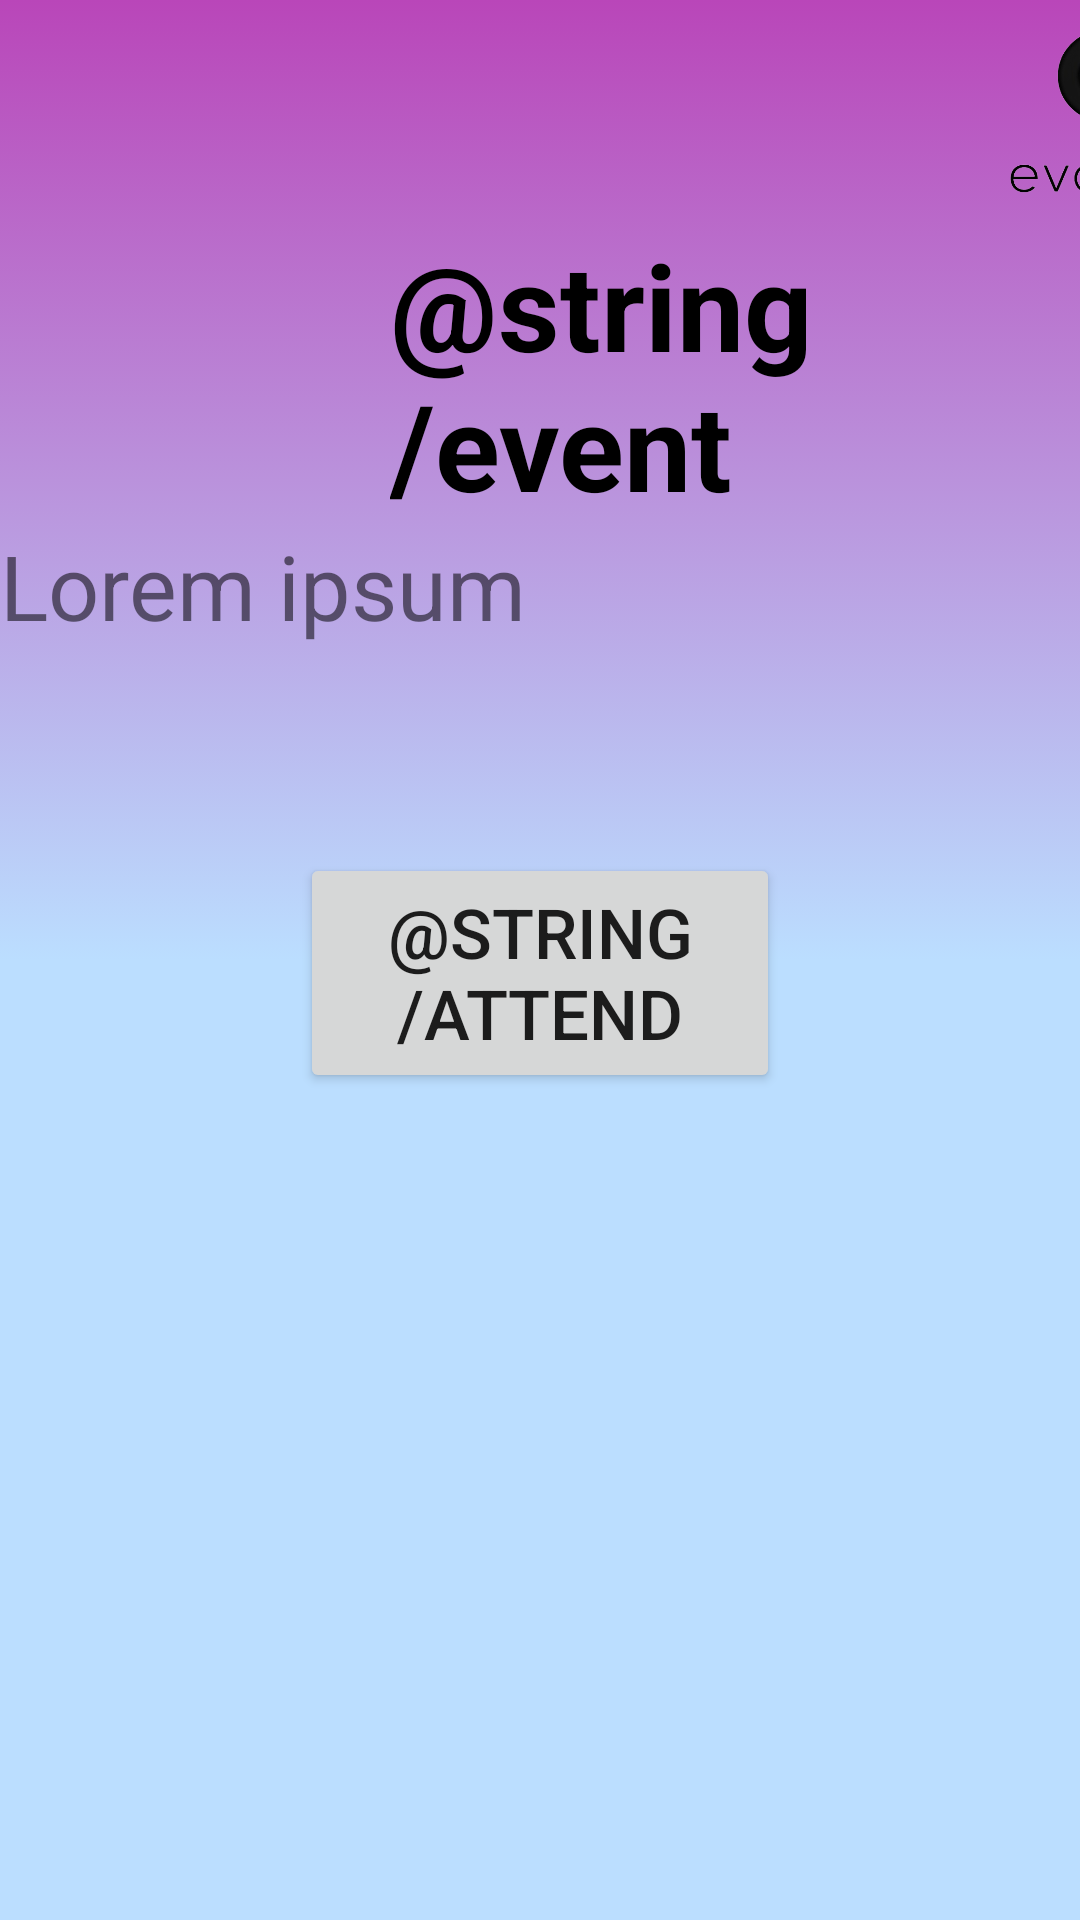

Here is an Android app screen rendered from its layout file. Give the layout XML and the strings, colors and styles it references.
<!-- AndroidManifest.xml: application theme Theme.Evased -->
<!-- res/layout/activity_event_details.xml -->
<?xml version="1.0" encoding="utf-8"?>
<LinearLayout xmlns:android="http://schemas.android.com/apk/res/android"
    xmlns:tools="http://schemas.android.com/tools"
    android:orientation="vertical"
    android:layout_width="match_parent"
    android:layout_height="match_parent"
    android:background="@drawable/gradient_background"
    tools:context=".SignInActivity"
    tools:viewBindingIgnore="true"
    tools:ignore="ExtraText">

    <ImageView
        android:layout_width="75dp"
        android:layout_height="75dp"
        android:layout_marginStart="330dp"
        android:src="@drawable/aaaaaalogo"/>

    <TextView
        android:layout_width="wrap_content"
        android:layout_height="wrap_content"
        android:text="@string/event"
        android:textColor="@color/black"
        android:textSize="40sp"
        android:textStyle="bold"
        android:layout_marginStart="130dp"/>

    <TextView
        android:layout_width="wrap_content"
        android:text="Lorem ipsum"
        android:textSize="30dp"
        android:layout_height="wrap_content"/>
    <TextView
        android:layout_width="wrap_content"
        android:layout_height="wrap_content"/>

    <Button
        android:id="@+id/AttendButton"
        android:layout_width="match_parent"
        android:layout_height="80dp"
        android:layout_marginLeft="100dp"
        android:layout_marginRight="100dp"
        android:layout_marginTop="50dp"
        android:text="@string/attend"
        android:textSize="23sp"/>

</LinearLayout>
<!-- resources referenced by this layout -->
<resources>
  <!-- drawable aaaaaalogo: png bitmap (drawable, 49409 bytes) -->
  <!-- drawable gradient_background (drawable) -->
  <?xml version="1.0" encoding="utf-8"?>
  <selector xmlns:android="http://schemas.android.com/apk/res/android">
      <item>
          <shape android:shape="rectangle">
  
              <gradient
                  android:type="linear"
                  android:startColor="#BBDEFF"
                  android:centerColor="#BBDEFF"
                  android:endColor="#B946B9"
                  android:angle="90"
                  />
  
          </shape>
      </item>
  </selector>
  <style name="Theme.Evased" parent="Theme.MaterialComponents.DayNight.DarkActionBar">
          
          <item name="colorPrimary">@color/purple_500</item>
          <item name="colorPrimaryVariant">@color/purple_700</item>
          <item name="colorOnPrimary">@color/white</item>
          
          <item name="colorSecondary">@color/teal_200</item>
          <item name="colorSecondaryVariant">@color/teal_700</item>
          <item name="colorOnSecondary">@color/black</item>
          
          <item name="android:statusBarColor" tools:targetApi="l">?attr/colorPrimaryVariant</item>
          
      </style>
  <!-- not gathered from this repository: default colours our renderer supplied (Android Studio template values) -->
  <color name="purple_500">#FF6200EE</color>
  <color name="purple_700">#FF3700B3</color>
  <color name="teal_200">#FF03DAC5</color>
  <color name="teal_700">#FF018786</color>
  <color name="black">#FF000000</color>
  <color name="white">#FFFFFFFF</color>
</resources>
